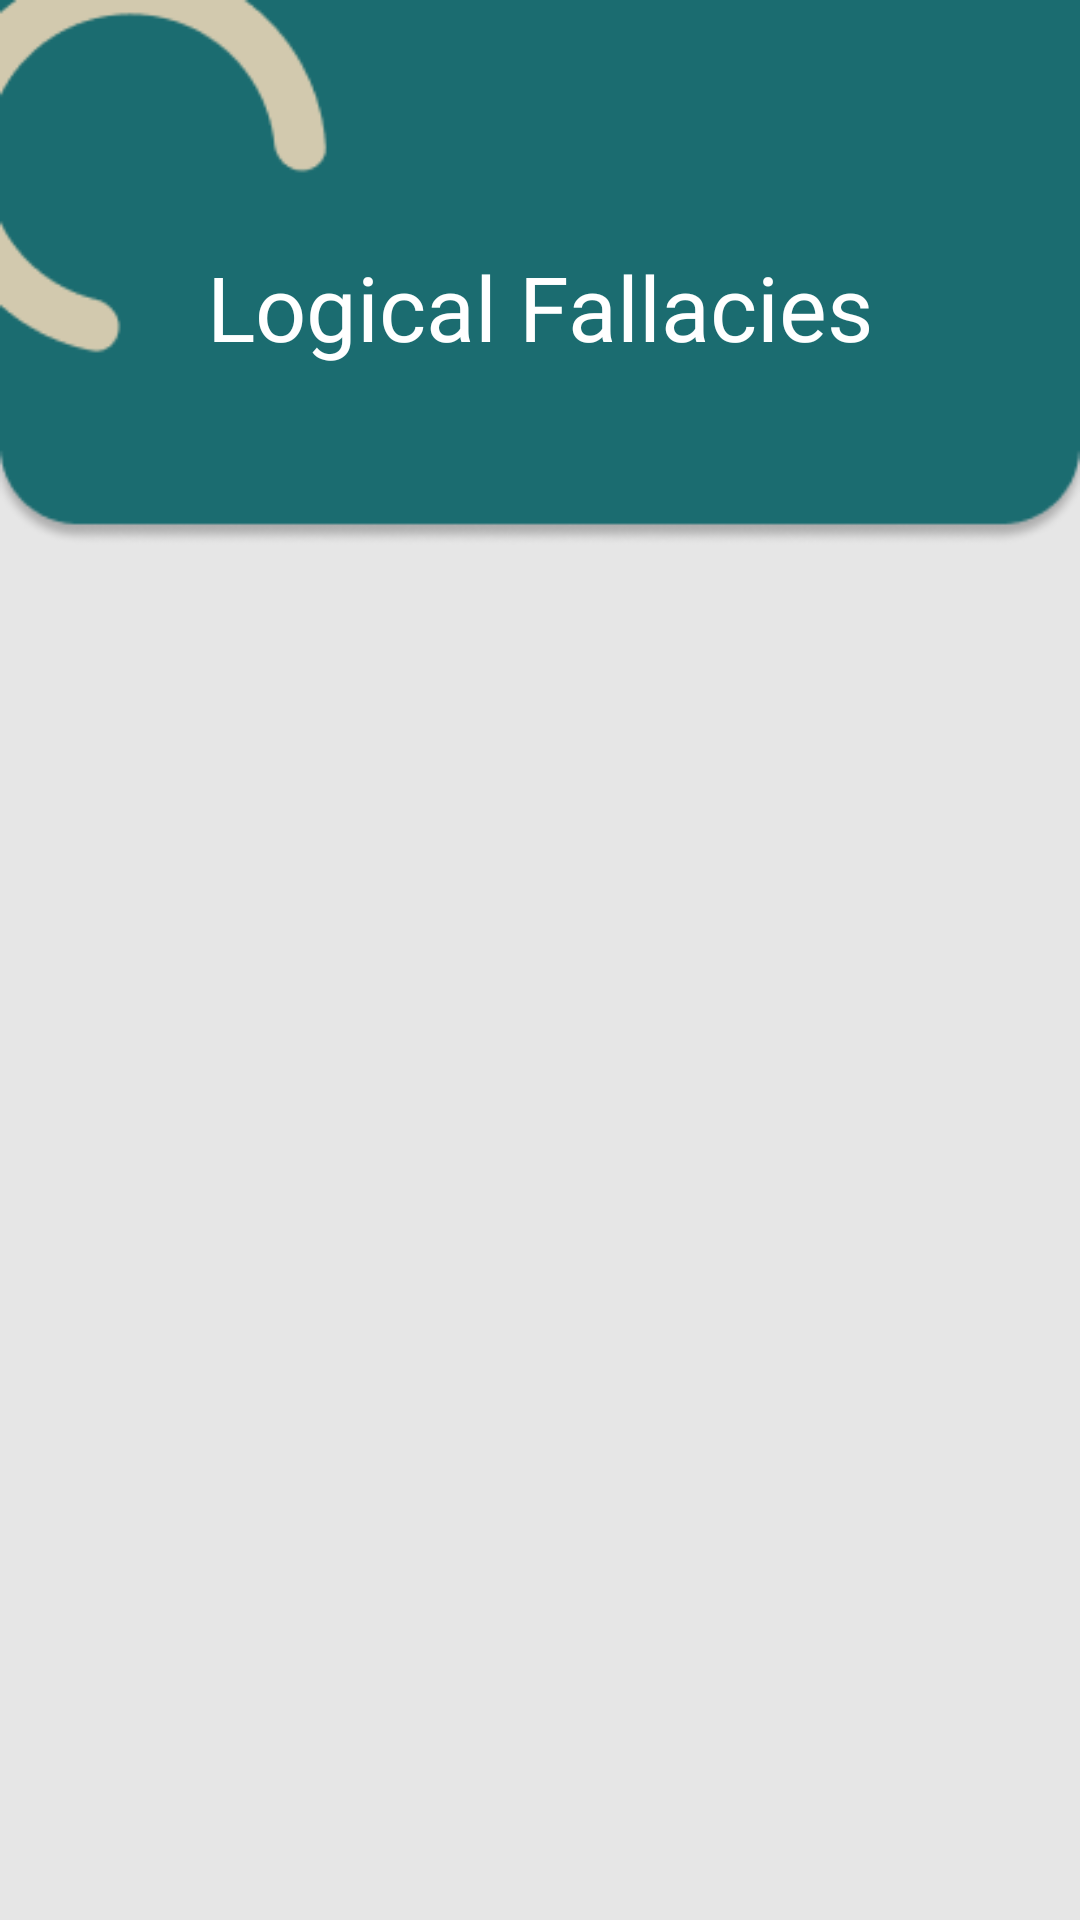

Write the Android layout XML for this screen, with the resource values it uses.
<!-- AndroidManifest.xml: application theme Theme.UnFallacies -->
<!-- res/layout/fragment_materi.xml -->
<?xml version="1.0" encoding="utf-8"?>
<androidx.constraintlayout.widget.ConstraintLayout xmlns:android="http://schemas.android.com/apk/res/android"
    xmlns:app="http://schemas.android.com/apk/res-auto"
    xmlns:tools="http://schemas.android.com/tools"
    android:layout_width="match_parent"
    android:layout_height="match_parent"
    android:background="#E6E6E6"
    tools:context=".fragment.MateriFragment">

    <ScrollView
        android:layout_width="match_parent"
        android:layout_height="match_parent">

    <androidx.constraintlayout.widget.ConstraintLayout
        android:layout_width="match_parent"
        android:layout_height="wrap_content"
        android:orientation="vertical"
        android:layout_marginBottom="16dp"
        app:layout_constraintEnd_toEndOf="parent"
        app:layout_constraintStart_toStartOf="parent"
        app:layout_constraintTop_toTopOf="parent">

        <ImageView
            android:id="@+id/imageView5"
            android:adjustViewBounds="true"
            android:layout_width="match_parent"
            android:layout_height="wrap_content"
            android:src="@drawable/banner_materi"
            app:layout_constraintEnd_toEndOf="parent"
            app:layout_constraintStart_toStartOf="parent"
            app:layout_constraintTop_toTopOf="parent" />

        <TextView
            android:id="@+id/textView"
            android:layout_width="wrap_content"
            android:layout_height="wrap_content"
            android:layout_marginTop="82dp"
            android:fontFamily="@font/montserratmedium"
            android:text="Logical Fallacies"
            android:textColor="@color/white"
            android:textSize="30sp"
            app:layout_constraintEnd_toEndOf="parent"
            app:layout_constraintStart_toStartOf="parent"
            app:layout_constraintTop_toTopOf="parent" />

        <androidx.recyclerview.widget.RecyclerView
            android:id="@+id/rvMateri"
            android:layout_width="match_parent"
            android:layout_height="wrap_content"
            android:layout_marginTop="8dp"
            android:layout_marginBottom="16dp"
            app:layout_constraintBottom_toBottomOf="parent"
            app:layout_constraintTop_toBottomOf="@+id/imageView5"
            tools:listitem="@layout/item_materi" />

    </androidx.constraintlayout.widget.ConstraintLayout>
    </ScrollView>
</androidx.constraintlayout.widget.ConstraintLayout>
<!-- res/layout/item_materi.xml (included above) -->
<?xml version="1.0" encoding="utf-8"?>
<LinearLayout xmlns:android="http://schemas.android.com/apk/res/android"
    xmlns:tools="http://schemas.android.com/tools"
    android:layout_width="match_parent"
    android:layout_height="wrap_content"
    xmlns:app="http://schemas.android.com/apk/res-auto"
    android:layout_marginBottom="8dp"
    android:layout_marginLeft="16dp"
    android:layout_marginRight="16dp"
    android:orientation="vertical">

    <androidx.cardview.widget.CardView
        android:id="@+id/cvMateri"
        android:layout_width="match_parent"
        android:layout_height="130dp"
        android:background="?android:attr/selectableItemBackground"
        style="@style/CardView.Light"
        app:cardCornerRadius="20dp">
    
        <androidx.constraintlayout.widget.ConstraintLayout
            android:id="@+id/layout_materi"
            android:layout_width="match_parent"
            android:layout_height="match_parent"
            android:background="#FFFFFF">

            <TextView
                android:id="@+id/tvMateri"
                android:layout_width="wrap_content"
                android:layout_height="wrap_content"
                android:layout_marginStart="16dp"
                android:layout_marginTop="16dp"
                android:fontFamily="@font/poppins_medium"
                android:text="Ad Hominem"
                android:textColor="@color/black"
                android:textSize="18sp"
                app:layout_constraintStart_toStartOf="parent"
                app:layout_constraintTop_toTopOf="parent" />

            <TextView
                android:id="@+id/tvDesc"
                android:layout_width="match_parent"
                android:layout_height="wrap_content"
                android:layout_marginStart="16dp"
                android:layout_marginTop="4dp"
                android:layout_marginEnd="82dp"
                android:fontFamily="@font/opensanslight"
                android:justificationMode="inter_word"
                android:text="Ad hominem adalah logical fallacy atau sesat pikir paling terkenal yang sering muncul karena kurangnya pengetahuan atau keterampilan penalaran"
                android:textColor="@color/black"
                android:textSize="12sp"
                android:maxLines="3"
                android:ellipsize="end"
                app:layout_constraintEnd_toStartOf="@+id/imageView6"
                app:layout_constraintStart_toStartOf="parent"
                app:layout_constraintTop_toBottomOf="@+id/tvMateri" />

            <ImageView
                android:id="@+id/imageView6"
                android:layout_width="60dp"
                android:layout_height="60dp"
                android:layout_marginTop="16dp"
                android:layout_marginEnd="16dp"
                android:src="@drawable/ic_baseline_location_searching_24"
                app:layout_constraintEnd_toEndOf="parent"
                app:layout_constraintTop_toTopOf="parent"
                app:tint="#009688" />

            <ImageView
                android:id="@+id/imageView7"
                android:layout_width="50dp"
                android:layout_height="50dp"
                android:layout_marginTop="20dp"
                android:layout_marginEnd="21dp"
                android:src="@drawable/ic_baseline_person_24"
                app:layout_constraintEnd_toEndOf="parent"
                app:layout_constraintTop_toTopOf="parent"
                app:tint="#009688" />

        </androidx.constraintlayout.widget.ConstraintLayout>
        
    </androidx.cardview.widget.CardView>

</LinearLayout>
<!-- resources referenced by this layout -->
<resources>
  <color name="black">#FF000000</color>
  <color name="white">#FFFFFFFF</color>
  <!-- drawable banner_materi: png bitmap (drawable-v24, 6165 bytes) -->
  <style name="Theme.UnFallacies" parent="Theme.MaterialComponents.Light.NoActionBar">
          
          <item name="colorPrimary">@color/purple_500</item>
          <item name="colorPrimaryVariant">@color/primary</item>
          <item name="colorOnPrimary">@color/white</item>
          
          <item name="colorSecondary">@color/teal_200</item>
          <item name="colorSecondaryVariant">@color/teal_700</item>
          <item name="colorOnSecondary">@color/black</item>
          
          <item name="android:statusBarColor" tools:targetApi="l">?attr/colorPrimaryVariant</item>
          
  
          <item name="colorPrimaryDark">@color/colorPrimaryDark</item>
          <item name="colorAccent">@color/colorAccent</item>
  
          <item name="windowNoTitle">true</item>
          <item name="windowActionBar">false</item>
  
      </style>
  <color name="purple_500">#FF6200EE</color>
  <color name="primary">#1B6C70</color>
  <color name="teal_200">#FF03DAC5</color>
  <color name="teal_700">#FF018786</color>
  <color name="colorPrimaryDark">#5B87FF</color>
  <color name="colorAccent">#FF9800</color>
</resources>
